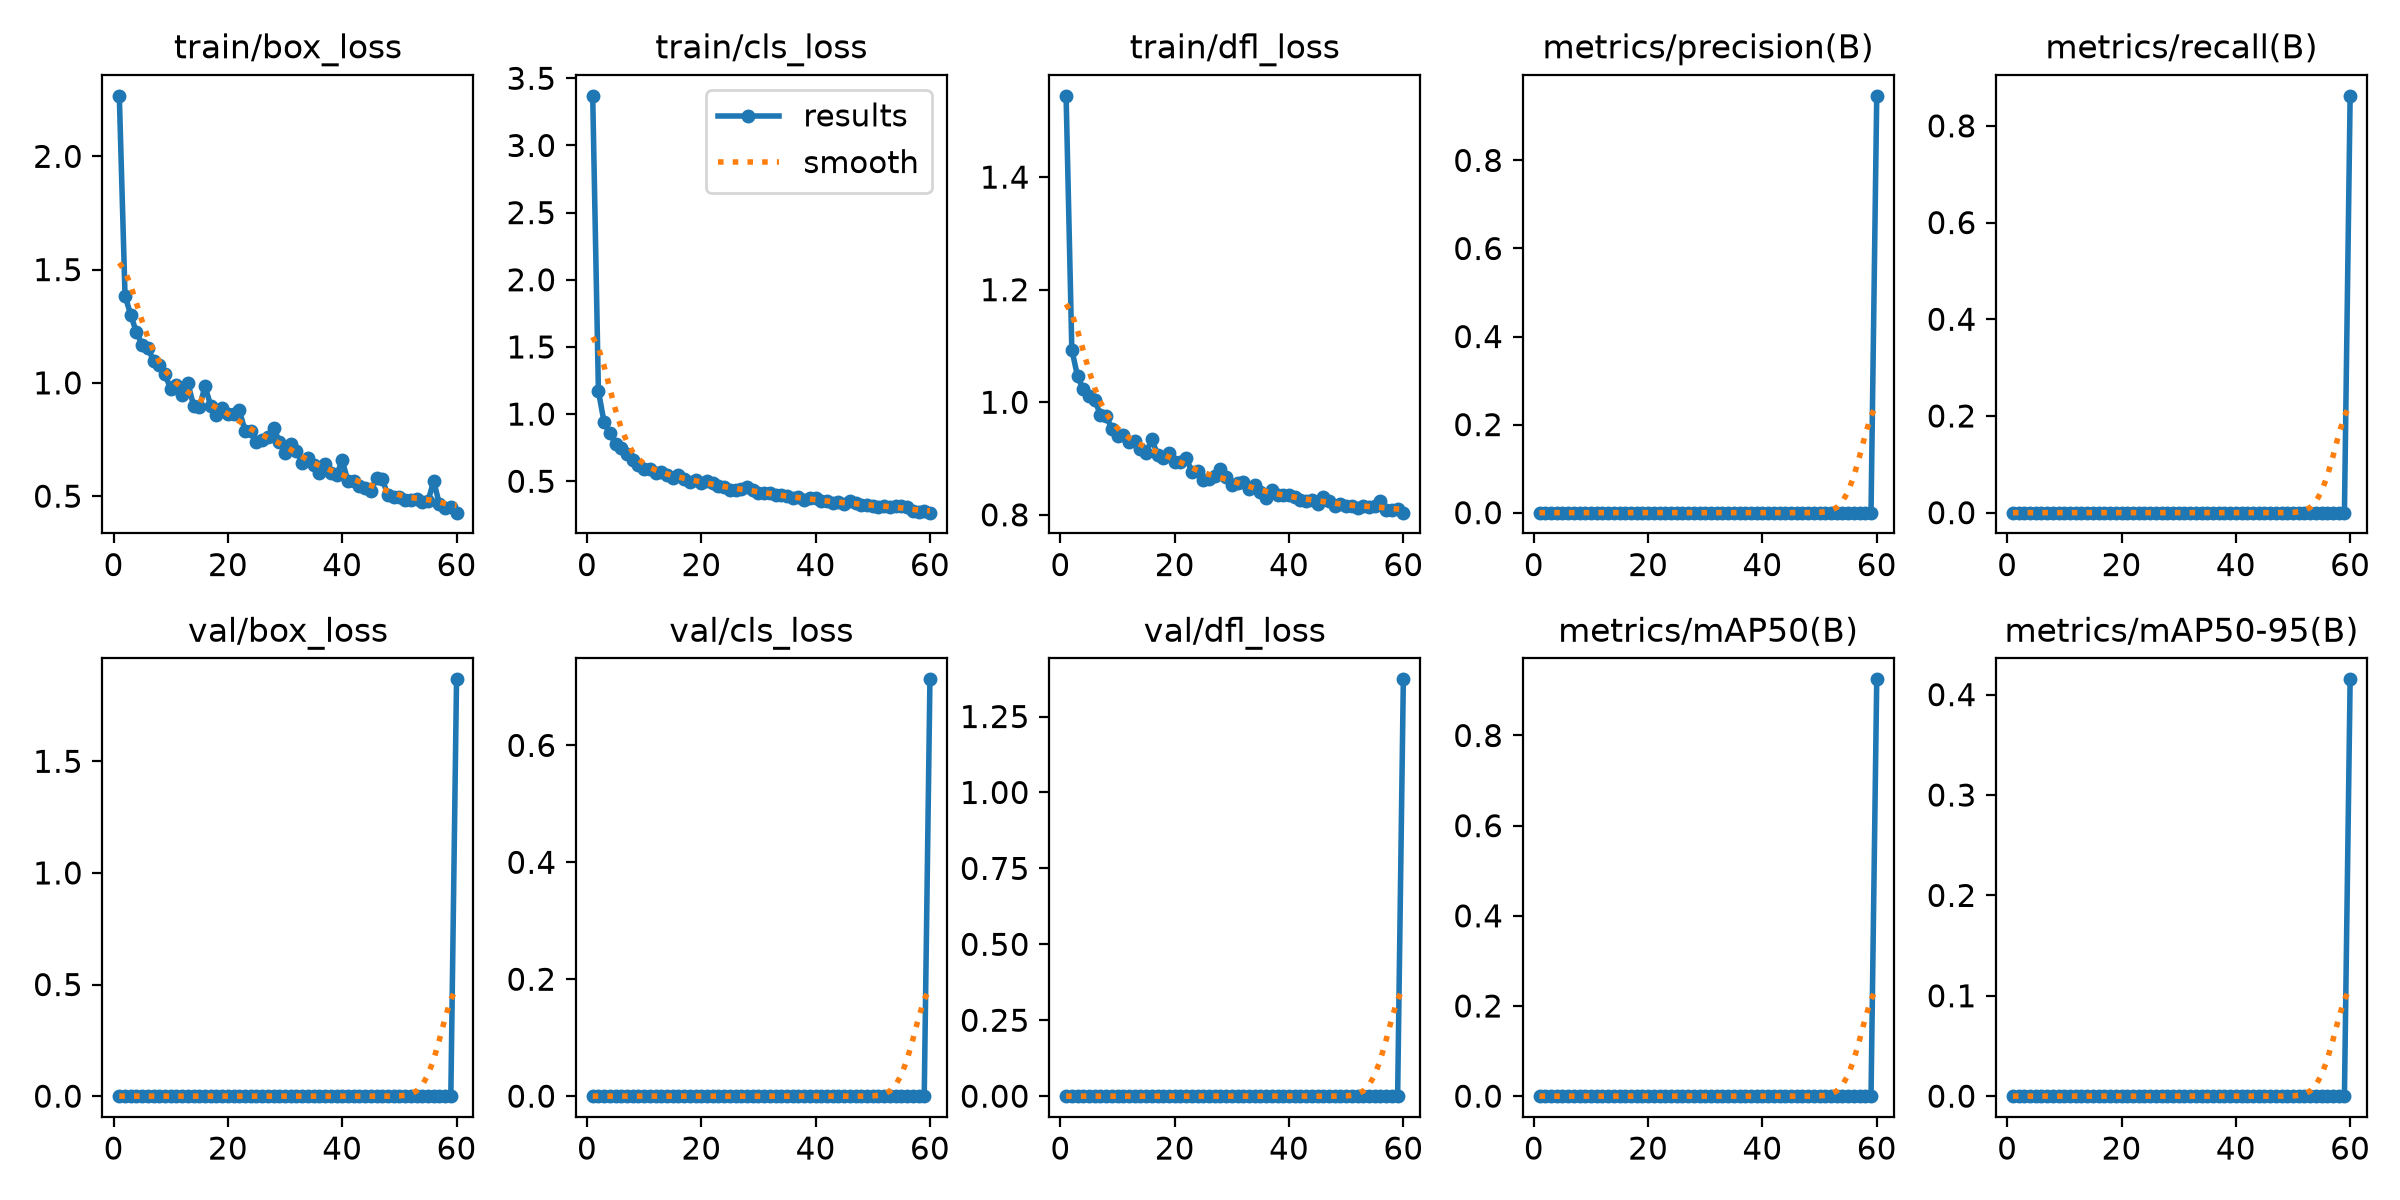

Source data for this figure (header and first rows):
epoch, time, train/box_loss, train/cls_loss, train/dfl_loss, metrics/precision(B), metrics/recall(B), metrics/mAP50(B), metrics/mAP50-95(B), val/box_loss, val/cls_loss, val/dfl_loss, lr/pg0, lr/pg1, lr/pg2
1, 20.93, 2.267, 3.369, 1.544, 0, 0, 0, 0, 0, 0, 0, 0.0003275, 0.0003275, 0.0003275
2, 31.27, 1.384, 1.171, 1.094, 0, 0, 0, 0, 0, 0, 0, 0.0006604, 0.0006604, 0.0006604
3, 41.53, 1.3, 0.9376, 1.046, 0, 0, 0, 0, 0, 0, 0, 0.0009915, 0.0009915, 0.0009915
4, 51.73, 1.223, 0.8579, 1.023, 0, 0, 0, 0, 0, 0, 0, 0.0009939, 0.0009939, 0.0009939
5, 61.97, 1.169, 0.7782, 1.012, 0, 0, 0, 0, 0, 0, 0, 0.0009892, 0.0009892, 0.0009892
6, 72.27, 1.155, 0.7461, 1.004, 0, 0, 0, 0, 0, 0, 0, 0.0009831, 0.0009831, 0.0009831
7, 82.49, 1.096, 0.7036, 0.9779, 0, 0, 0, 0, 0, 0, 0, 0.0009758, 0.0009758, 0.0009758
8, 92.69, 1.08, 0.6549, 0.976, 0, 0, 0, 0, 0, 0, 0, 0.0009671, 0.0009671, 0.0009671
9, 102.9, 1.039, 0.6236, 0.9525, 0, 0, 0, 0, 0, 0, 0, 0.0009572, 0.0009572, 0.0009572
10, 113.2, 0.9722, 0.5893, 0.9395, 0, 0, 0, 0, 0, 0, 0, 0.000946, 0.000946, 0.000946
11, 123.4, 0.9911, 0.5904, 0.9414, 0, 0, 0, 0, 0, 0, 0, 0.0009337, 0.0009337, 0.0009337
12, 133.6, 0.9462, 0.5629, 0.9293, 0, 0, 0, 0, 0, 0, 0, 0.0009201, 0.0009201, 0.0009201
13, 143.9, 0.999, 0.5712, 0.9308, 0, 0, 0, 0, 0, 0, 0, 0.0009055, 0.0009055, 0.0009055
14, 154.4, 0.8989, 0.5491, 0.9172, 0, 0, 0, 0, 0, 0, 0, 0.0008897, 0.0008897, 0.0008897
15, 164.7, 0.8918, 0.5274, 0.9103, 0, 0, 0, 0, 0, 0, 0, 0.0008729, 0.0008729, 0.0008729
16, 174.9, 0.9847, 0.5503, 0.9344, 0, 0, 0, 0, 0, 0, 0, 0.000855, 0.000855, 0.000855
17, 185.1, 0.8992, 0.5142, 0.9067, 0, 0, 0, 0, 0, 0, 0, 0.0008362, 0.0008362, 0.0008362
18, 195.3, 0.8592, 0.4952, 0.9011, 0, 0, 0, 0, 0, 0, 0, 0.0008165, 0.0008165, 0.0008165
19, 205.5, 0.8896, 0.5078, 0.9096, 0, 0, 0, 0, 0, 0, 0, 0.000796, 0.000796, 0.000796
20, 215.7, 0.8633, 0.49, 0.8944, 0, 0, 0, 0, 0, 0, 0, 0.0007746, 0.0007746, 0.0007746
21, 225.9, 0.8616, 0.4985, 0.8943, 0, 0, 0, 0, 0, 0, 0, 0.0007525, 0.0007525, 0.0007525
22, 236.1, 0.8784, 0.4896, 0.9008, 0, 0, 0, 0, 0, 0, 0, 0.0007297, 0.0007297, 0.0007297
23, 246.3, 0.789, 0.4618, 0.8767, 0, 0, 0, 0, 0, 0, 0, 0.0007063, 0.0007063, 0.0007063
24, 256.5, 0.7854, 0.4547, 0.8775, 0, 0, 0, 0, 0, 0, 0, 0.0006824, 0.0006824, 0.0006824
25, 266.8, 0.738, 0.4321, 0.8627, 0, 0, 0, 0, 0, 0, 0, 0.000658, 0.000658, 0.000658
26, 277.1, 0.7463, 0.4347, 0.8634, 0, 0, 0, 0, 0, 0, 0, 0.0006331, 0.0006331, 0.0006331
27, 287.4, 0.76, 0.4422, 0.8684, 0, 0, 0, 0, 0, 0, 0, 0.0006079, 0.0006079, 0.0006079
28, 297.7, 0.8026, 0.4542, 0.8807, 0, 0, 0, 0, 0, 0, 0, 0.0005824, 0.0005824, 0.0005824
29, 307.8, 0.7406, 0.4331, 0.8667, 0, 0, 0, 0, 0, 0, 0, 0.0005567, 0.0005567, 0.0005567
30, 318.1, 0.6925, 0.4156, 0.853, 0, 0, 0, 0, 0, 0, 0, 0.0005309, 0.0005309, 0.0005309
31, 328.2, 0.7284, 0.4101, 0.8567, 0, 0, 0, 0, 0, 0, 0, 0.000505, 0.000505, 0.000505
32, 338.4, 0.698, 0.4142, 0.8588, 0, 0, 0, 0, 0, 0, 0, 0.0004791, 0.0004791, 0.0004791
33, 348.6, 0.6479, 0.3958, 0.8461, 0, 0, 0, 0, 0, 0, 0, 0.0004533, 0.0004533, 0.0004533
34, 358.9, 0.6689, 0.3973, 0.8536, 0, 0, 0, 0, 0, 0, 0, 0.0004276, 0.0004276, 0.0004276
35, 369.3, 0.6369, 0.3877, 0.8402, 0, 0, 0, 0, 0, 0, 0, 0.0004021, 0.0004021, 0.0004021
36, 379.5, 0.6012, 0.3742, 0.8301, 0, 0, 0, 0, 0, 0, 0, 0.0003769, 0.0003769, 0.0003769
37, 389.7, 0.6433, 0.3816, 0.845, 0, 0, 0, 0, 0, 0, 0, 0.000352, 0.000352, 0.000352
38, 400.1, 0.6001, 0.3631, 0.8344, 0, 0, 0, 0, 0, 0, 0, 0.0003276, 0.0003276, 0.0003276
39, 410.3, 0.5933, 0.3717, 0.8356, 0, 0, 0, 0, 0, 0, 0, 0.0003037, 0.0003037, 0.0003037
40, 420.5, 0.6578, 0.3789, 0.836, 0, 0, 0, 0, 0, 0, 0, 0.0002803, 0.0002803, 0.0002803
41, 430.7, 0.5652, 0.3504, 0.8325, 0, 0, 0, 0, 0, 0, 0, 0.0002575, 0.0002575, 0.0002575
42, 440.9, 0.5689, 0.351, 0.8272, 0, 0, 0, 0, 0, 0, 0, 0.0002354, 0.0002354, 0.0002354
43, 451.1, 0.5434, 0.3398, 0.8248, 0, 0, 0, 0, 0, 0, 0, 0.000214, 0.000214, 0.000214
44, 461.5, 0.5362, 0.3421, 0.8261, 0, 0, 0, 0, 0, 0, 0, 0.0001935, 0.0001935, 0.0001935
45, 472, 0.5241, 0.3318, 0.8196, 0, 0, 0, 0, 0, 0, 0, 0.0001738, 0.0001738, 0.0001738
46, 482.3, 0.5788, 0.3493, 0.8322, 0, 0, 0, 0, 0, 0, 0, 0.000155, 0.000155, 0.000155
47, 492.6, 0.5754, 0.3412, 0.8253, 0, 0, 0, 0, 0, 0, 0, 0.0001371, 0.0001371, 0.0001371
48, 502.9, 0.5034, 0.3221, 0.8155, 0, 0, 0, 0, 0, 0, 0, 0.0001203, 0.0001203, 0.0001203
49, 513.1, 0.4982, 0.3244, 0.8197, 0, 0, 0, 0, 0, 0, 0, 0.0001045, 0.0001045, 0.0001045
50, 523.8, 0.4957, 0.3175, 0.8162, 0, 0, 0, 0, 0, 0, 0, 8.98581e-05, 8.98581e-05, 8.98581e-05
51, 534.2, 0.4812, 0.3111, 0.815, 0, 0, 0, 0, 0, 0, 0, 7.63174e-05, 7.63174e-05, 7.63174e-05
52, 544.6, 0.4844, 0.3147, 0.8128, 0, 0, 0, 0, 0, 0, 0, 6.39518e-05, 6.39518e-05, 6.39518e-05
53, 555, 0.4888, 0.3111, 0.8154, 0, 0, 0, 0, 0, 0, 0, 5.2795e-05, 5.2795e-05, 5.2795e-05
54, 565.3, 0.4759, 0.3135, 0.8133, 0, 0, 0, 0, 0, 0, 0, 4.28777e-05, 4.28777e-05, 4.28777e-05
55, 575.7, 0.4768, 0.3125, 0.8161, 0, 0, 0, 0, 0, 0, 0, 3.4227e-05, 3.4227e-05, 3.4227e-05
56, 587.5, 0.5666, 0.3117, 0.825, 0, 0, 0, 0, 0, 0, 0, 2.68667e-05, 2.68667e-05, 2.68667e-05
57, 597.9, 0.4651, 0.277, 0.8085, 0, 0, 0, 0, 0, 0, 0, 2.08169e-05, 2.08169e-05, 2.08169e-05
58, 608.5, 0.4471, 0.2744, 0.809, 0, 0, 0, 0, 0, 0, 0, 1.60943e-05, 1.60943e-05, 1.60943e-05
59, 618.8, 0.4528, 0.2762, 0.81, 0, 0, 0, 0, 0, 0, 0, 1.27117e-05, 1.27117e-05, 1.27117e-05
60, 636.8, 0.4272, 0.2662, 0.8039, 0.9467, 0.8621, 0.9245, 0.4152, 1.867, 0.7129, 1.372, 1.06784e-05, 1.06784e-05, 1.06784e-05
